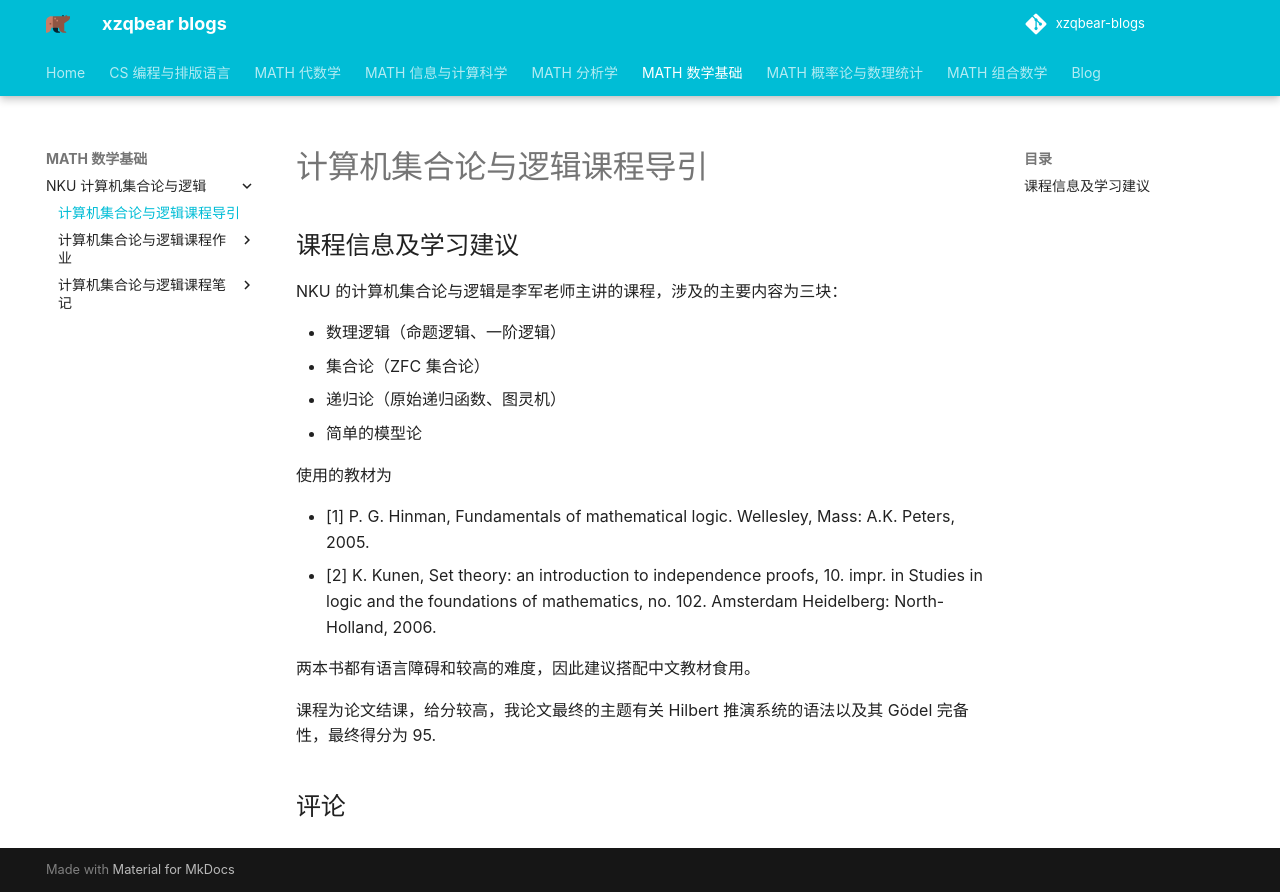

repository: xiong-ZH-zq/xzqbear-blogs · page: MATH-数学基础/NKU 计算机集合论与逻辑/1. 计算机集合论与逻辑课程导引/index.html · generator: mkdocs

---
comments: true
---

# 计算机集合论与逻辑课程导引
## 课程信息及学习建议
NKU 的计算机集合论与逻辑是李军老师主讲的课程，涉及的主要内容为三块：

- 数理逻辑（命题逻辑、一阶逻辑）
- 集合论（ZFC 集合论）
- 递归论（原始递归函数、图灵机）
- 简单的模型论

使用的教材为 

- [1] P. G. Hinman, Fundamentals of mathematical logic. Wellesley, Mass: A.K. Peters, 2005.
- [2] K. Kunen, Set theory: an introduction to independence proofs, 10. impr. in Studies in logic and the foundations of mathematics, no. 102. Amsterdam Heidelberg: North-Holland, 2006. 

两本书都有语言障碍和较高的难度，因此建议搭配中文教材食用。

课程为论文结课，给分较高，我论文最终的主题有关 Hilbert 推演系统的语法以及其 Gödel 完备性，最终得分为 95.
